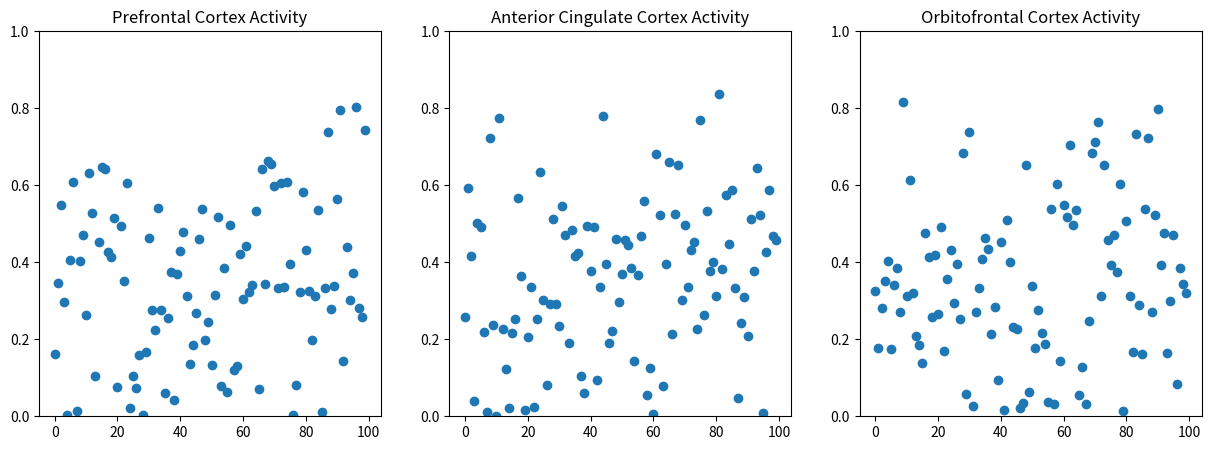

Write the Python code that produced this figure.
''' Please make sure you have matplotlib installed before running the code below'''

import numpy as np
import matplotlib.pyplot as plt

# Define the number of neurons in each region
n_neurons_prefrontal = 100
n_neurons_anterior_cingulate = 100
n_neurons_orbitofrontal = 100

# Define the neural activity as random values initially
activity_prefrontal = np.random.rand(n_neurons_prefrontal)
activity_anterior_cingulate = np.random.rand(n_neurons_anterior_cingulate)
activity_orbitofrontal = np.random.rand(n_neurons_orbitofrontal)

# Define a function to simulate the effect of an emotion on neural activity
def simulate_emotion(emotion):
    global activity_prefrontal, activity_anterior_cingulate, activity_orbitofrontal
    
    if emotion == "happiness":
        activity_prefrontal *= np.random.uniform(1.1, 1.5, n_neurons_prefrontal)
        activity_anterior_cingulate *= np.random.uniform(1.1, 1.5, n_neurons_anterior_cingulate)
        activity_orbitofrontal *= np.random.uniform(1.1, 1.5, n_neurons_orbitofrontal)
    elif emotion == "sadness":
        activity_prefrontal *= np.random.uniform(0.5, 0.9, n_neurons_prefrontal)
        activity_anterior_cingulate *= np.random.uniform(0.5, 0.9, n_neurons_anterior_cingulate)
        activity_orbitofrontal *= np.random.uniform(0.5, 0.9, n_neurons_orbitofrontal)
    elif emotion == "anger":
        activity_prefrontal *= np.random.uniform(0.8, 1.2, n_neurons_prefrontal)
        activity_anterior_cingulate *= np.random.uniform(1.3, 1.7, n_neurons_anterior_cingulate)
        activity_orbitofrontal *= np.random.uniform(1.1, 1.5, n_neurons_orbitofrontal)
    else:
        print("Unknown emotion")
    
    # Clip the activity values to be within [0, 1]
    activity_prefrontal = np.clip(activity_prefrontal, 0, 1)
    activity_anterior_cingulate = np.clip(activity_anterior_cingulate, 0, 1)
    activity_orbitofrontal = np.clip(activity_orbitofrontal, 0, 1)

# Simulate the effect of sadness
simulate_emotion("sadness")

# Plot the neural activity
plt.figure(figsize=(15, 5))

# Plot for Prefrontal Cortex Activity
plt.subplot(1, 3, 1)
plt.title("Prefrontal Cortex Activity")
plt.plot(activity_prefrontal, 'o')
plt.ylim(0, 1)

# Plot for Anterior Cingulate Cortex Activity
plt.subplot(1, 3, 2)
plt.title("Anterior Cingulate Cortex Activity")
plt.plot(activity_anterior_cingulate, 'o')
plt.ylim(0, 1)

# Plot for Orbitofrontal Cortex Activity
plt.subplot(1, 3, 3)
plt.title("Orbitofrontal Cortex Activity")
plt.plot(activity_orbitofrontal, 'o')
plt.ylim(0, 1)

# Show the plots
plt.show()